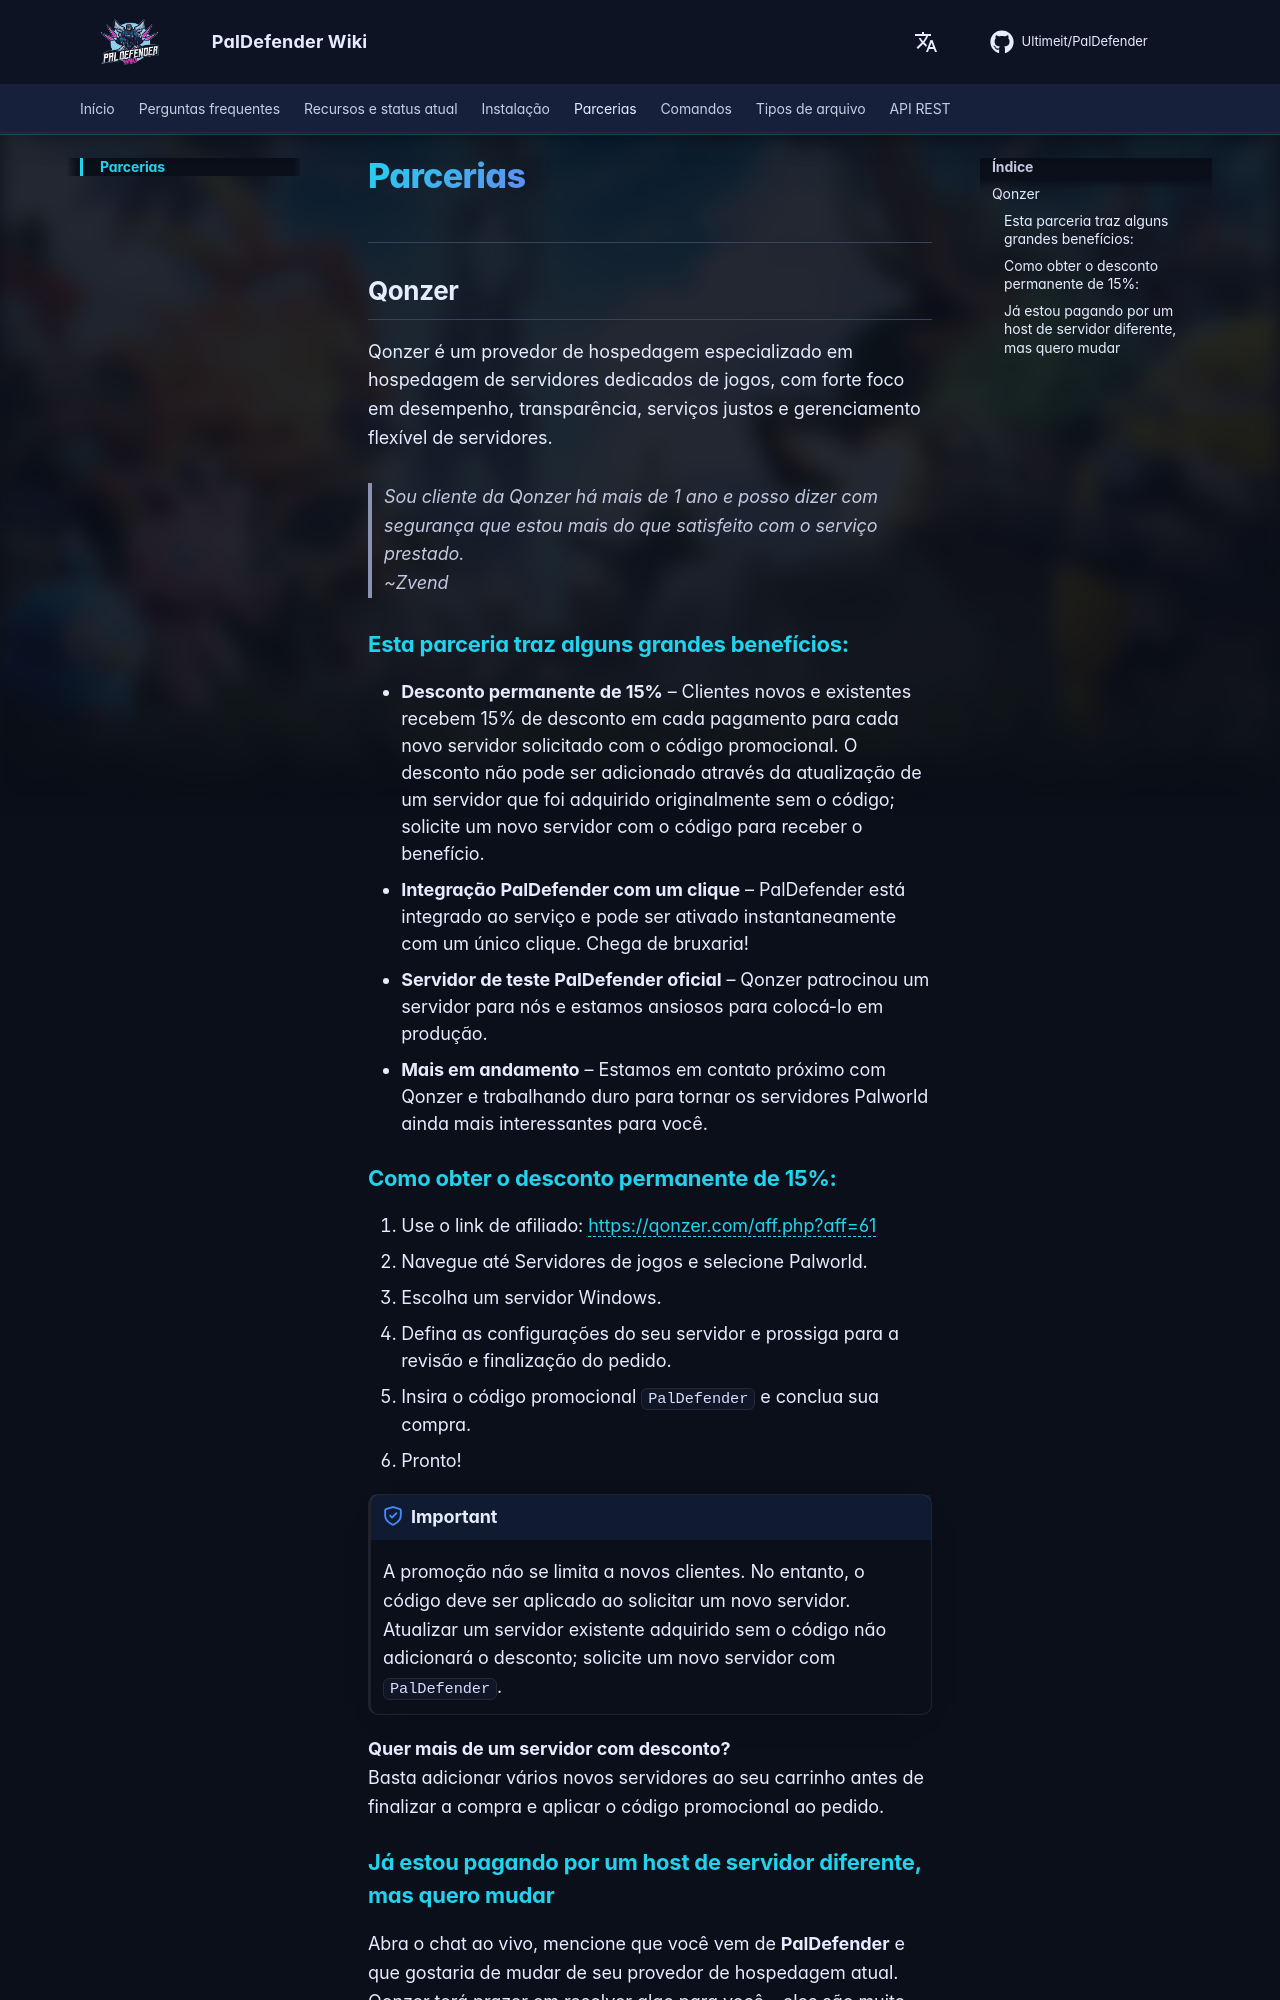

repository: Ultimeit/PalDefender · page: pt-BR/Partnerships/index.html · generator: mkdocs

# Parcerias

---

## Qonzer
Qonzer é um provedor de hospedagem especializado em hospedagem de servidores dedicados de jogos, com forte foco em
desempenho, transparência, serviços justos e gerenciamento flexível de servidores.

> *Sou cliente da Qonzer há mais de 1 ano e posso dizer com segurança que estou mais do que satisfeito com o serviço prestado.* <br>
> ~Zvend

### Esta parceria traz alguns grandes benefícios:
- **Desconto permanente de 15%** – Clientes novos e existentes recebem 15% de desconto em cada pagamento para cada novo servidor solicitado com o código promocional. O desconto não pode ser adicionado através da atualização de um servidor que foi adquirido originalmente sem o código; solicite um novo servidor com o código para receber o benefício.
- **Integração PalDefender com um clique** – PalDefender está integrado ao serviço e pode ser ativado instantaneamente com um único clique. Chega de bruxaria!
- **Servidor de teste PalDefender oficial** – Qonzer patrocinou um servidor para nós e estamos ansiosos para colocá-lo em produção.
- **Mais em andamento** – Estamos em contato próximo com Qonzer e trabalhando duro para tornar os servidores Palworld ainda mais interessantes para você.

### Como obter o **desconto permanente de 15%**:

1. Use o link de afiliado: <a href="https://qonzer.com/aff.php?aff=61" target="_blank">https://qonzer.com/aff.php?aff=61</a>
2. Navegue até Servidores de jogos e selecione Palworld.
3. Escolha um servidor Windows.
4. Defina as configurações do seu servidor e prossiga para a revisão e finalização do pedido.
5. Insira o código promocional `PalDefender` e conclua sua compra.
6. Pronto!

!!! important
    A promoção não se limita a novos clientes. No entanto, o código deve ser aplicado ao solicitar um novo servidor. Atualizar um servidor existente adquirido sem o código não adicionará o desconto; solicite um novo servidor com `PalDefender`.

**Quer mais de um servidor com desconto?** <br>
Basta adicionar vários novos servidores ao seu carrinho antes de finalizar a compra e aplicar o código promocional ao pedido.
